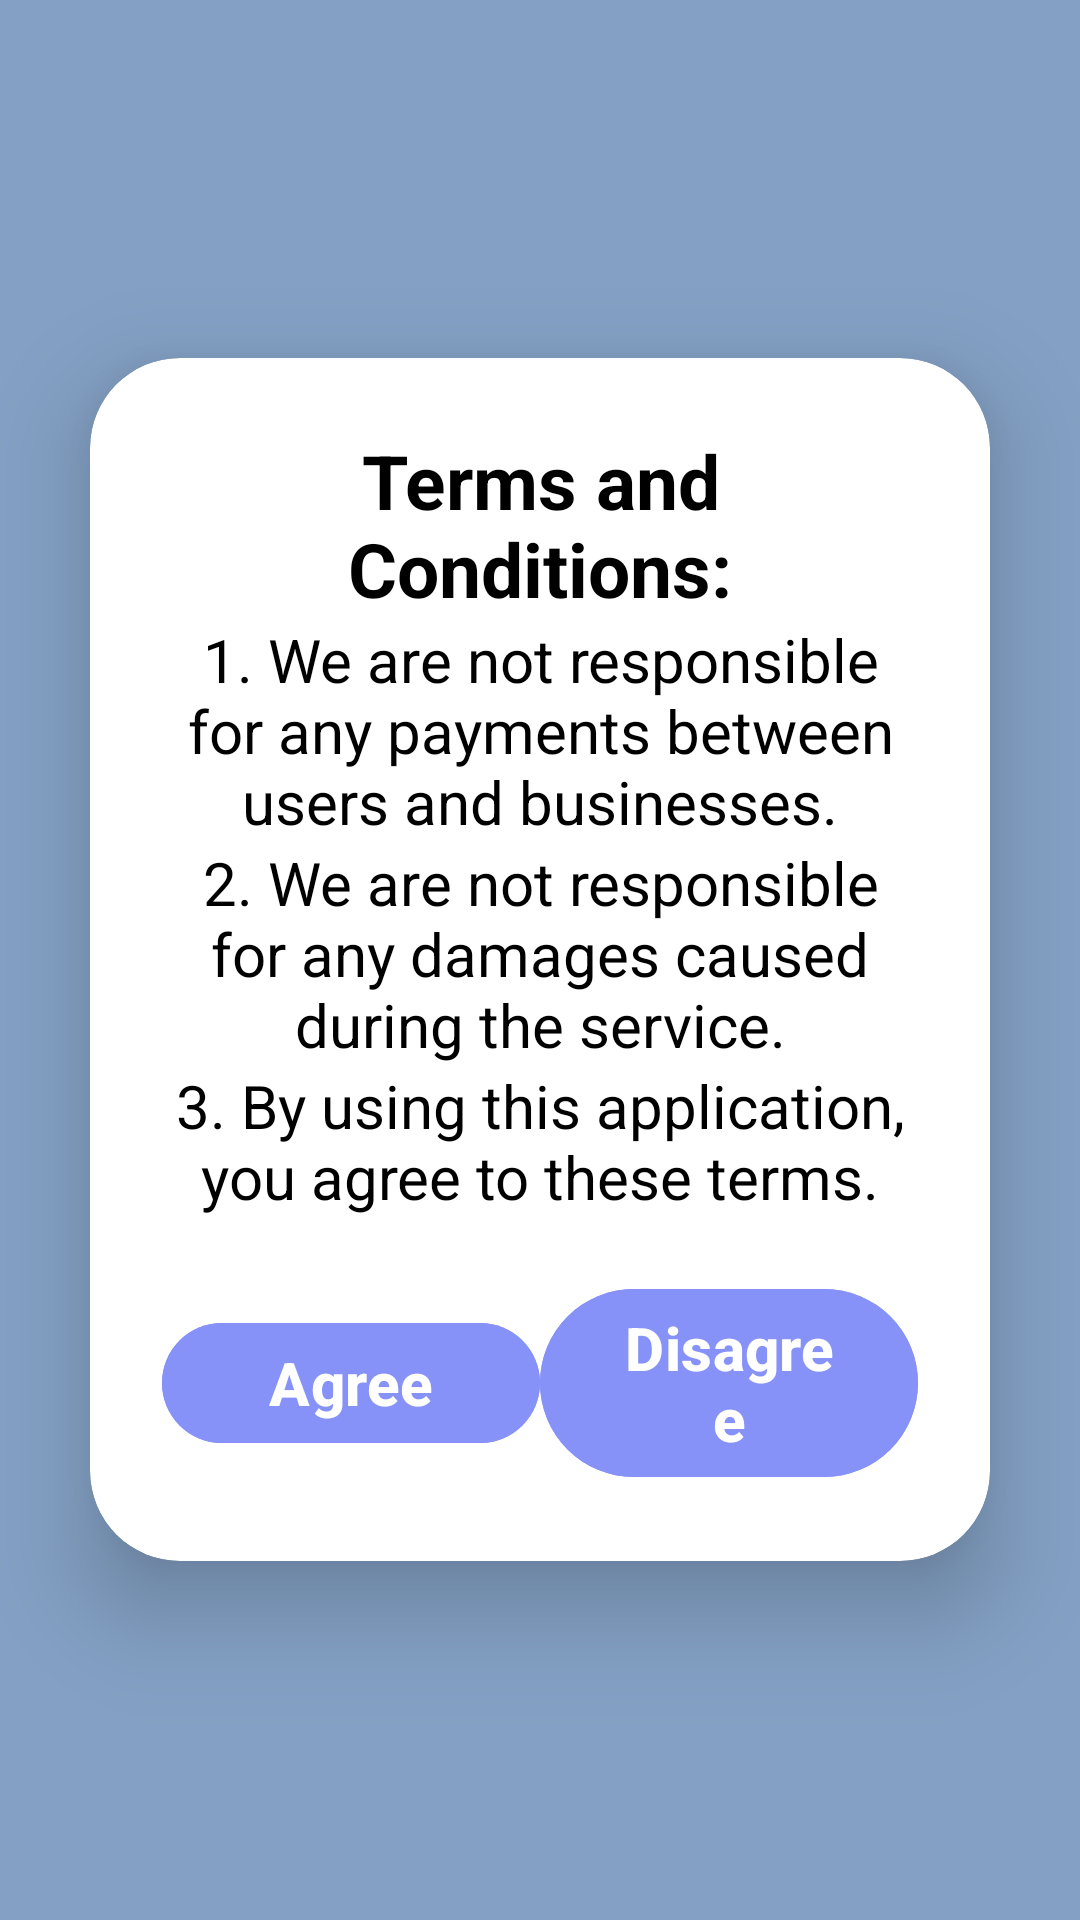

Produce the Android XML layout that renders to this screen, including the resource entries it uses.
<!-- AndroidManifest.xml: application theme Theme.smart_city -->
<!-- res/layout/activity_terms_and_conditions.xml -->
<?xml version="1.0" encoding="utf-8"?>
<LinearLayout xmlns:android="http://schemas.android.com/apk/res/android"
    xmlns:app="http://schemas.android.com/apk/res-auto"
    xmlns:tools="http://schemas.android.com/tools"
    android:id="@+id/main"
    android:layout_width="match_parent"
    android:layout_height="match_parent"
    android:orientation="vertical"
    android:gravity="center"
    tools:context=".terms_and_conditions"
    android:background="#84A1C5">

    <androidx.cardview.widget.CardView
        android:layout_width="match_parent"
        android:layout_height="wrap_content"
        android:layout_margin="30dp"
        android:layout_gravity="center"
        app:cardCornerRadius="30dp"
        app:cardElevation="20dp">

        <LinearLayout
            android:layout_width="match_parent"
            android:layout_height="wrap_content"
            android:orientation="vertical"
            android:gravity="center"
            android:padding="24dp"
            android:background="@drawable/shape">

            <TextView
                android:layout_width="match_parent"
                android:layout_height="wrap_content"
                android:textSize="25sp"
                android:textStyle="bold"
                android:textColor="@android:color/black"
                android:text="Terms and Conditions:"
                android:gravity="center" />









            <TextView
                android:layout_width="match_parent"
                android:layout_height="wrap_content"
                android:textSize="20sp"
                android:textColor="@android:color/black"
                android:text="1. We are not responsible for any payments between users and businesses."
                android:gravity="center"/>

            <TextView
                android:layout_width="match_parent"
                android:layout_height="wrap_content"
                android:textSize="20sp"
                android:textColor="@android:color/black"
                android:text="2. We are not responsible for any damages caused during the service."
                android:gravity="center"/>

            <TextView
                android:layout_width="match_parent"
                android:layout_height="wrap_content"
                android:textSize="20sp"
                android:textColor="@android:color/black"
                android:text="3. By using this application, you agree to these terms."
                android:gravity="center"/>

            
            <LinearLayout
                android:layout_width="match_parent"
                android:layout_height="wrap_content"
                android:orientation="horizontal"
                android:gravity="center"
                android:layout_marginTop="20dp">

                <com.google.android.material.button.MaterialButton
                    android:id="@+id/btn_agree"
                    android:layout_width="0dp"
                    android:layout_height="wrap_content"
                    android:layout_weight="1"
                    android:text="Agree"
                    android:textColor="@android:color/white"
                    android:textSize="20sp"
                    android:textStyle="bold"
                    android:backgroundTint="@color/lavender"
                    />

                <com.google.android.material.button.MaterialButton
                    android:id="@+id/btn_disagree"
                    android:layout_width="0dp"
                    android:layout_height="wrap_content"
                    android:layout_weight="1"
                    android:textSize="20sp"
                    android:textStyle="bold"
                    android:text="Disagree"
                    android:textColor="@android:color/white"
                    android:backgroundTint="@color/lavender"
                    />

            </LinearLayout>

        </LinearLayout>

    </androidx.cardview.widget.CardView>

</LinearLayout>
<!-- resources referenced by this layout -->
<resources>
  <color name="lavender">#8692f7</color>
  <style name="Theme.smart_city" parent="Base.Theme.smart_city" />
  <style name="Base.Theme.smart_city" parent="Theme.Material3.DayNight.NoActionBar">
          
          <item name="colorPrimary">@color/black</item>
          <item name="colorPrimaryVariant">@color/black</item>
          <item name="colorOnPrimary">@color/black</item>
      </style>
  <color name="black">#FF000000</color>
</resources>
